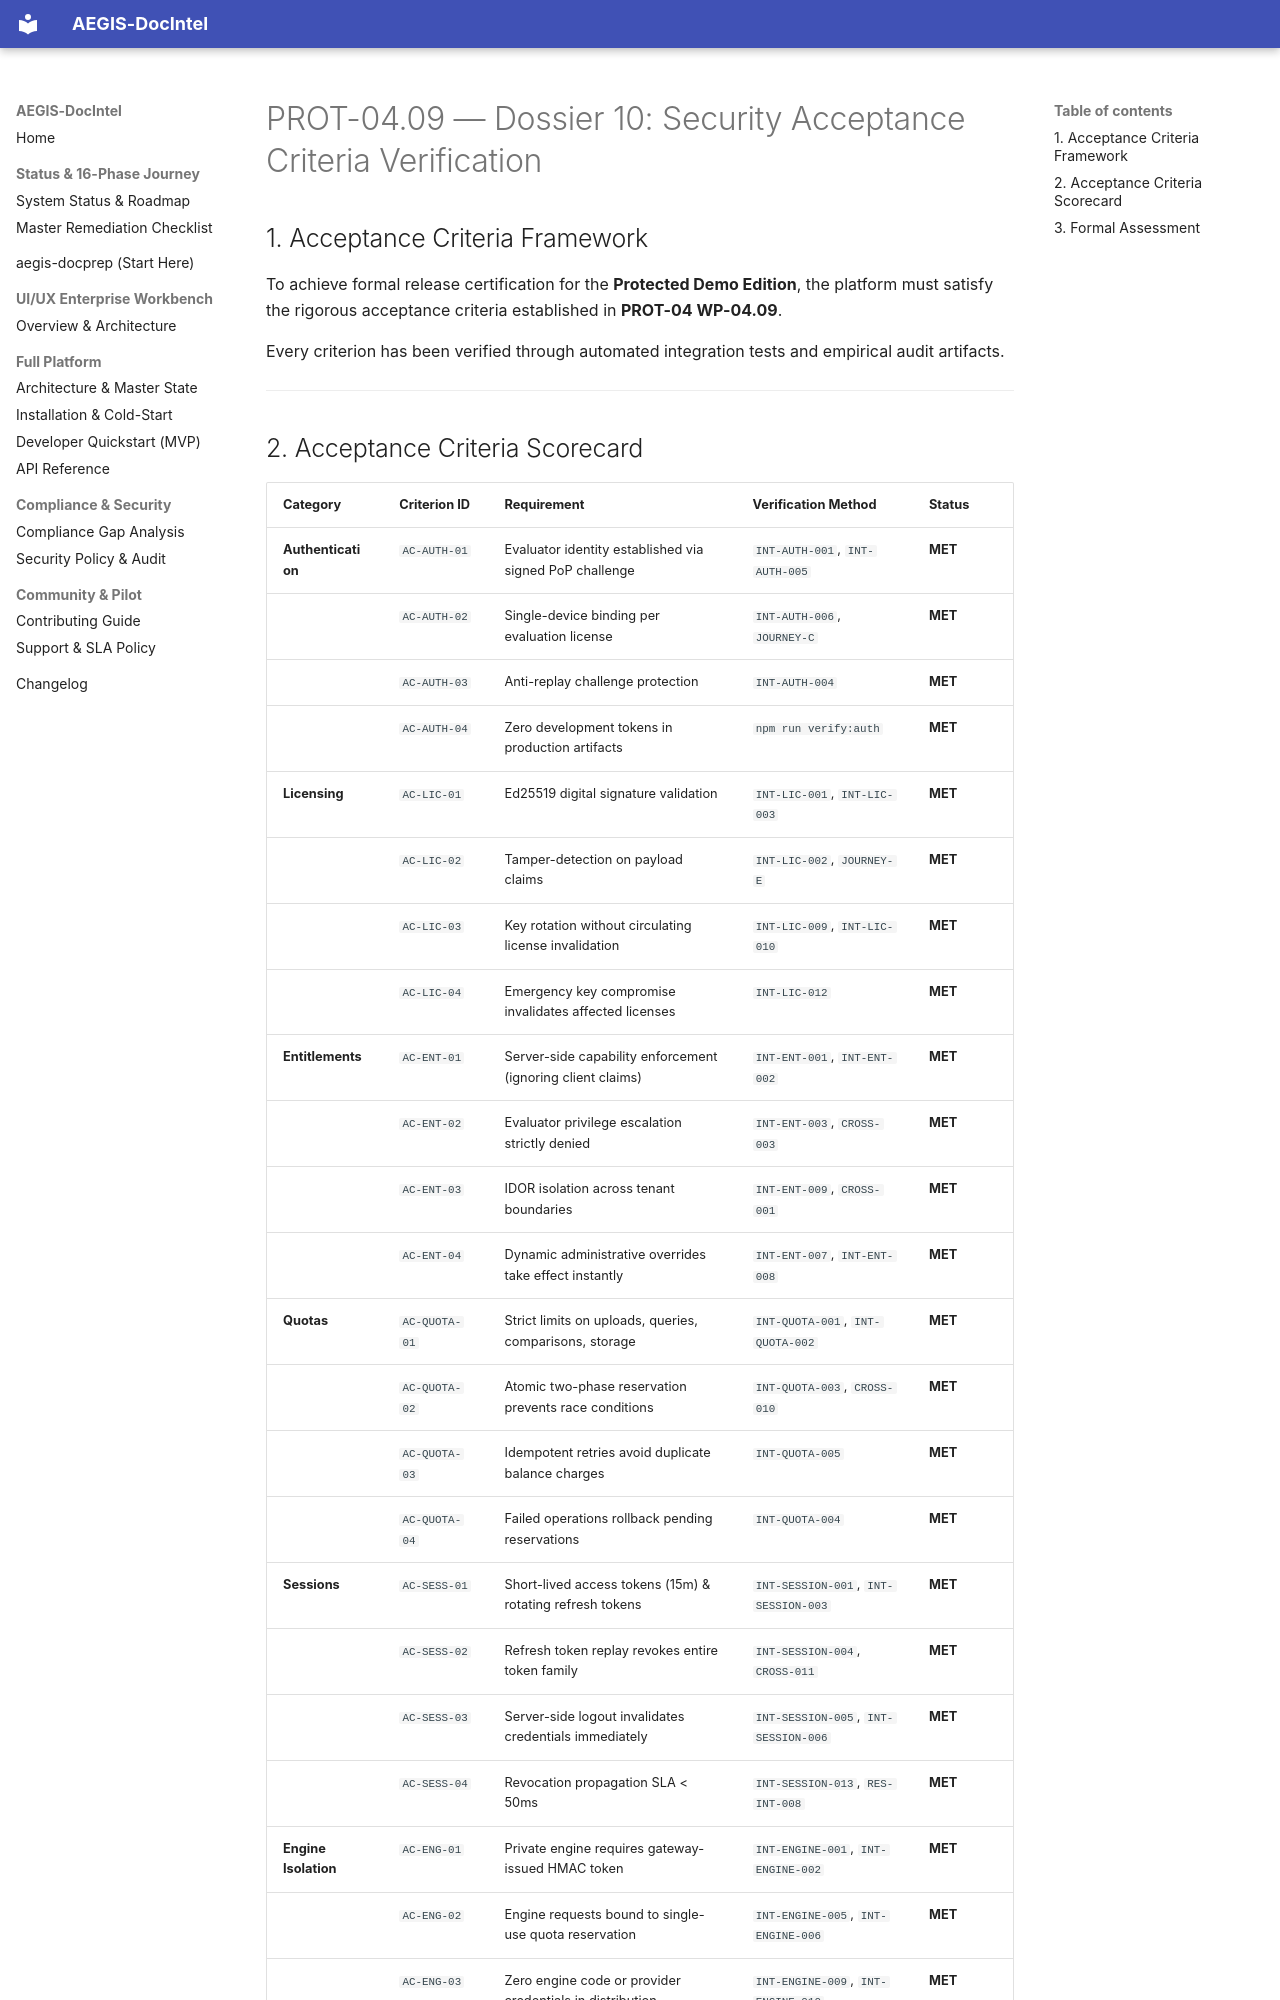

repository: SahilKhutey/AEGIS-DocIntel · page: distribution/prot-04-auth-licensing/wp-04-09-integration-certification/10_SECURITY_ACCEPTANCE_CRITERIA/index.html · generator: mkdocs

# PROT-04.09 — Dossier 10: Security Acceptance Criteria Verification

## 1. Acceptance Criteria Framework

To achieve formal release certification for the **Protected Demo Edition**, the platform must satisfy the rigorous acceptance criteria established in **PROT-04 WP-04.09**.

Every criterion has been verified through automated integration tests and empirical audit artifacts.

---
